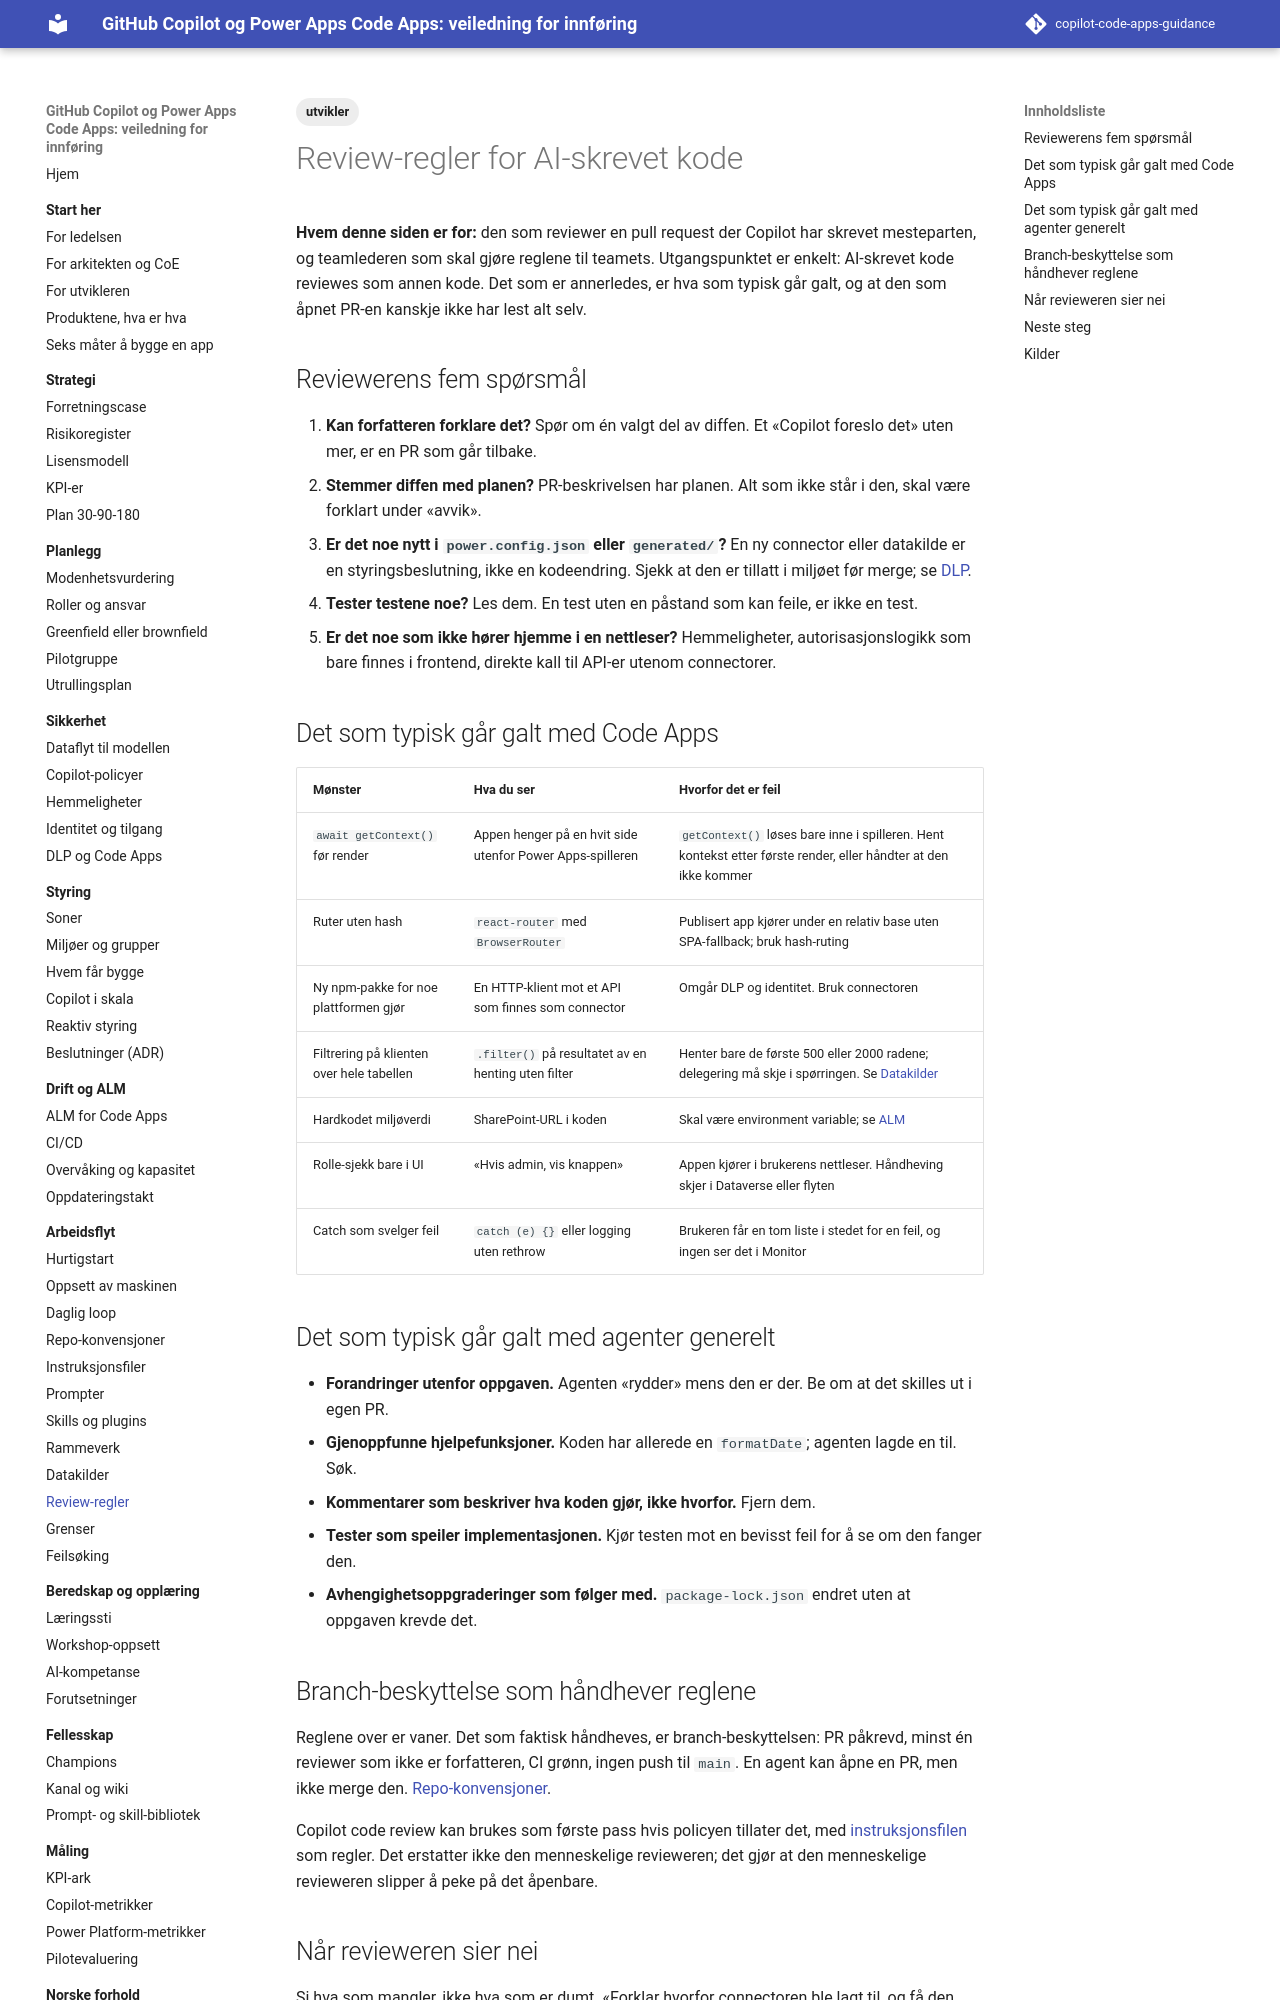

repository: Gakinchi/copilot-code-apps-guidance · page: arbeidsflyt/review-regler/index.html · generator: mkdocs

---
title: Review-regler
tags: [utvikler]
verifisert: 2026-10-23
kilde: EGEN TEST
---

# Review-regler for AI-skrevet kode

**Hvem denne siden er for:** den som reviewer en pull request der Copilot har skrevet mesteparten, og teamlederen som skal gjøre reglene til teamets. Utgangspunktet er enkelt: AI-skrevet kode reviewes som annen kode. Det som er annerledes, er hva som typisk går galt, og at den som åpnet PR-en kanskje ikke har lest alt selv.

## Reviewerens fem spørsmål

1. **Kan forfatteren forklare det?** Spør om én valgt del av diffen. Et «Copilot foreslo det» uten mer, er en PR som går tilbake.
2. **Stemmer diffen med planen?** PR-beskrivelsen har planen. Alt som ikke står i den, skal være forklart under «avvik».
3. **Er det noe nytt i `power.config.json` eller `generated/`?** En ny connector eller datakilde er en styringsbeslutning, ikke en kodeendring. Sjekk at den er tillatt i miljøet før merge; se [DLP](../sikkerhet/dlp-og-code-apps.md).
4. **Tester testene noe?** Les dem. En test uten en påstand som kan feile, er ikke en test.
5. **Er det noe som ikke hører hjemme i en nettleser?** Hemmeligheter, autorisasjonslogikk som bare finnes i frontend, direkte kall til API-er utenom connectorer.

## Det som typisk går galt med Code Apps

| Mønster | Hva du ser | Hvorfor det er feil |
|---|---|---|
| `await getContext()` før render | Appen henger på en hvit side utenfor Power Apps-spilleren | `getContext()` løses bare inne i spilleren. Hent kontekst etter første render, eller håndter at den ikke kommer |
| Ruter uten hash | `react-router` med `BrowserRouter` | Publisert app kjører under en relativ base uten SPA-fallback; bruk hash-ruting |
| Ny npm-pakke for noe plattformen gjør | En HTTP-klient mot et API som finnes som connector | Omgår DLP og identitet. Bruk connectoren |
| Filtrering på klienten over hele tabellen | `.filter()` på resultatet av en henting uten filter | Henter bare de første 500 eller 2000 radene; delegering må skje i spørringen. Se [Datakilder](datakilder.md) |
| Hardkodet miljøverdi | SharePoint-URL i koden | Skal være environment variable; se [ALM](../drift/alm-for-code-apps.md) |
| Rolle-sjekk bare i UI | «Hvis admin, vis knappen» | Appen kjører i brukerens nettleser. Håndheving skjer i Dataverse eller flyten |
| Catch som svelger feil | `catch (e) {}` eller logging uten rethrow | Brukeren får en tom liste i stedet for en feil, og ingen ser det i Monitor |

## Det som typisk går galt med agenter generelt

- **Forandringer utenfor oppgaven.** Agenten «rydder» mens den er der. Be om at det skilles ut i egen PR.
- **Gjenoppfunne hjelpefunksjoner.** Koden har allerede en `formatDate`; agenten lagde en til. Søk.
- **Kommentarer som beskriver hva koden gjør, ikke hvorfor.** Fjern dem.
- **Tester som speiler implementasjonen.** Kjør testen mot en bevisst feil for å se om den fanger den.
- **Avhengighetsoppgraderinger som følger med.** `package-lock.json` endret uten at oppgaven krevde det.
